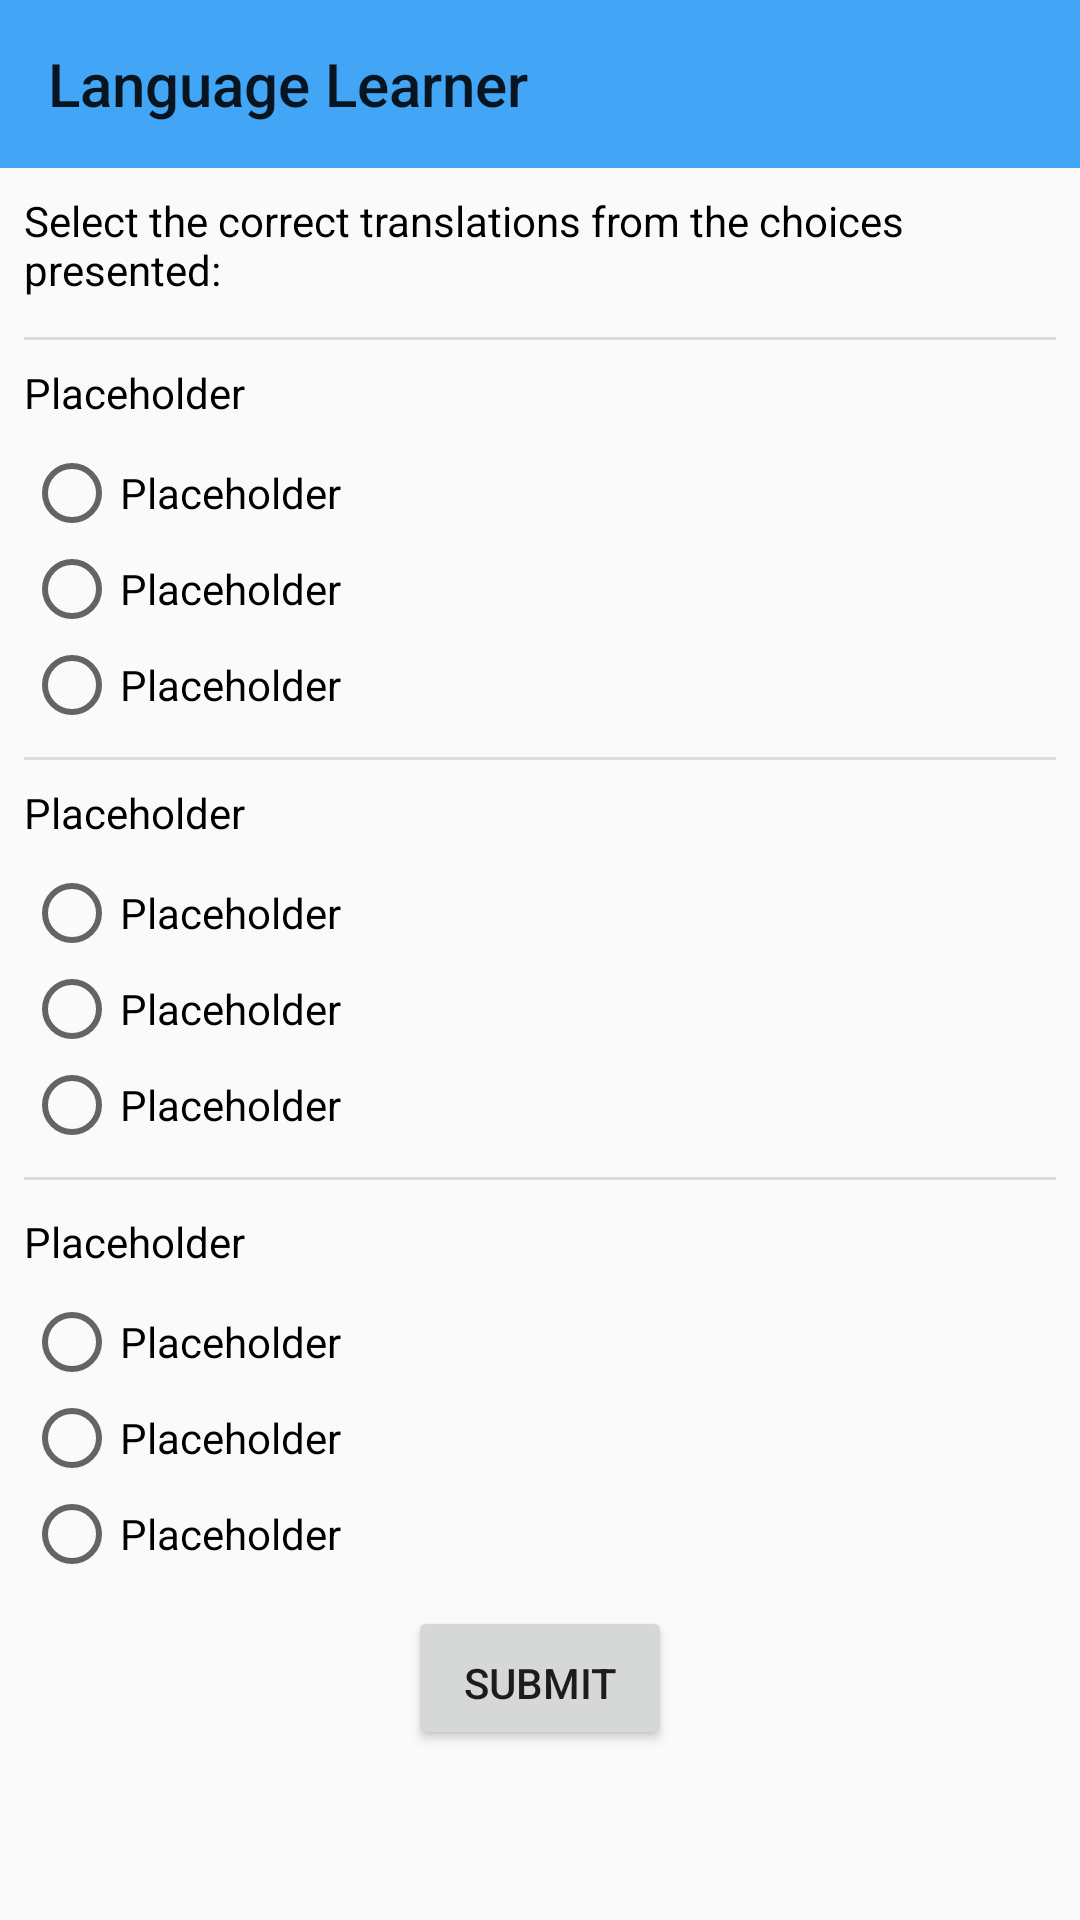

This screen was rendered from an Android layout file. Write that file and the resources it references.
<!-- AndroidManifest.xml: application theme AppTheme -->
<!-- res/layout/activity_multiple_choice.xml -->
<?xml version="1.0" encoding="utf-8"?>
<ScrollView xmlns:android="http://schemas.android.com/apk/res/android"
    xmlns:tools="http://schemas.android.com/tools"
    android:layout_width="fill_parent"
    android:layout_height="fill_parent"
    android:fillViewport="true"
    tools:context=".ui.games.MultipleChoiceActivity">

    <RelativeLayout
        android:layout_width="match_parent"
        android:layout_height="wrap_content">

        <include
            android:id="@+id/toolbar"
            layout="@layout/toolbar_main"
            android:layout_width="match_parent"
            android:layout_height="wrap_content" />

        <RelativeLayout
            android:layout_width="match_parent"
            android:layout_height="wrap_content"
            android:layout_below="@+id/toolbar"
            android:layout_alignStart="@+id/toolbar"
            android:paddingLeft="@dimen/default_margin"
            android:paddingRight="@dimen/default_margin">


            <TextView
                android:id="@+id/mcDesc"
                android:layout_width="match_parent"
                android:layout_height="wrap_content"
                android:paddingBottom="@dimen/large_margin"
                android:paddingTop="@dimen/default_margin"
                android:text="@string/game_multiple_in_game_desc"
                android:textColor="#000000" />

            <RelativeLayout xmlns:android="http://schemas.android.com/apk/res/android"
                android:id="@+id/mc_q1"
                android:layout_width="match_parent"
                android:layout_height="wrap_content"
                android:layout_below="@+id/mcDesc"
                android:layout_alignStart="@+id/mcDesc">

                <View
                    android:id="@+id/div_1"
                    style="@style/Divider" />

                <TextView
                    android:id="@+id/translatedMcTextView_q1"
                    android:layout_width="match_parent"
                    android:layout_height="wrap_content"
                    android:layout_below="@+id/div_1"
                    android:layout_alignStart="@+id/div_1"
                    android:layout_marginTop="@dimen/default_margin"
                    android:text="@string/game_multiple_placeholder"
                    android:textColor="#000000" />

                <RadioGroup xmlns:android="http://schemas.android.com/apk/res/android"
                    android:id="@+id/radio_q1_group_1"
                    android:layout_width="match_parent"
                    android:layout_height="wrap_content"
                    android:layout_below="@+id/translatedMcTextView_q1"
                    android:layout_alignStart="@+id/translatedMcTextView_q1"
                    android:layout_marginTop="@dimen/default_margin"
                    android:layout_marginBottom="@dimen/default_margin">

                    <RadioButton
                        android:id="@+id/radio_q1_option1"
                        android:layout_width="wrap_content"
                        android:layout_height="wrap_content"
                        android:text="@string/game_multiple_placeholder" />
                    <RadioButton
                        android:id="@+id/radio_q1_option2"
                        android:layout_width="wrap_content"
                        android:layout_height="wrap_content"
                        android:text="@string/game_multiple_placeholder" />
                    <RadioButton
                        android:id="@+id/radio_q1_option3"
                        android:layout_width="wrap_content"
                        android:layout_height="wrap_content"
                        android:text="@string/game_multiple_placeholder" />
                </RadioGroup>
            </RelativeLayout>

            <RelativeLayout xmlns:android="http://schemas.android.com/apk/res/android"
                android:id="@+id/mc_q2"
                android:layout_width="match_parent"
                android:layout_height="wrap_content"
                android:layout_below="@+id/mc_q1"
                android:layout_alignStart="@+id/mc_q1">

                <View
                    android:id="@+id/div_2"
                    style="@style/Divider" />

                <TextView
                    android:id="@+id/translatedMcTextView_q2"
                    android:layout_width="match_parent"
                    android:layout_height="wrap_content"
                    android:layout_below="@+id/div_2"
                    android:layout_alignStart="@+id/div_2"
                    android:layout_marginTop="@dimen/default_margin"
                    android:text="@string/game_multiple_placeholder"
                    android:textColor="#000000" />

                <RadioGroup xmlns:android="http://schemas.android.com/apk/res/android"
                    android:id="@+id/radio_q2_group_1"
                    android:layout_width="match_parent"
                    android:layout_height="wrap_content"
                    android:layout_below="@+id/translatedMcTextView_q2"
                    android:layout_alignStart="@+id/translatedMcTextView_q2"
                    android:layout_marginTop="@dimen/default_margin"
                    android:layout_marginBottom="@dimen/default_margin">

                    <RadioButton
                        android:id="@+id/radio_q2_option1"
                        android:layout_width="wrap_content"
                        android:layout_height="wrap_content"
                        android:text="@string/game_multiple_placeholder" />
                    <RadioButton
                        android:id="@+id/radio_q2_option2"
                        android:layout_width="wrap_content"
                        android:layout_height="wrap_content"
                        android:text="@string/game_multiple_placeholder" />
                    <RadioButton
                        android:id="@+id/radio_q2_option3"
                        android:layout_width="wrap_content"
                        android:layout_height="wrap_content"
                        android:text="@string/game_multiple_placeholder" />
                </RadioGroup>
            </RelativeLayout>


            <RelativeLayout xmlns:android="http://schemas.android.com/apk/res/android"
                android:id="@+id/mc_q3"
                android:layout_width="match_parent"
                android:layout_height="wrap_content"
                android:layout_below="@+id/mc_q2"
                android:layout_alignStart="@+id/mc_q2">

                <View
                    android:id="@+id/div_3"
                    style="@style/Divider" />

                <TextView
                    android:id="@+id/translatedMcTextView_q3"
                    android:layout_width="match_parent"
                    android:layout_height="wrap_content"
                    android:layout_below="@+id/div_3"
                    android:layout_alignStart="@+id/div_3"
                    android:layout_marginTop="11dp"
                    android:text="@string/game_multiple_placeholder"
                    android:textColor="#000000" />

                <RadioGroup xmlns:android="http://schemas.android.com/apk/res/android"
                    android:id="@+id/radio_q3_group_1"
                    android:layout_width="match_parent"
                    android:layout_height="wrap_content"
                    android:layout_below="@+id/translatedMcTextView_q3"
                    android:layout_alignStart="@+id/translatedMcTextView_q3"
                    android:layout_marginTop="@dimen/default_margin"
                    android:layout_marginBottom="@dimen/default_margin">

                    <RadioButton
                        android:id="@+id/radio_q3_option1"
                        android:layout_width="wrap_content"
                        android:layout_height="wrap_content"
                        android:text="@string/game_multiple_placeholder" />
                    <RadioButton
                        android:id="@+id/radio_q3_option2"
                        android:layout_width="wrap_content"
                        android:layout_height="wrap_content"
                        android:text="@string/game_multiple_placeholder" />
                    <RadioButton
                        android:id="@+id/radio_q3_option3"
                        android:layout_width="wrap_content"
                        android:layout_height="wrap_content"
                        android:text="@string/game_multiple_placeholder" />
                </RadioGroup>
            </RelativeLayout>


            <Button
                android:id="@+id/game_mc_submit"
                android:layout_width="wrap_content"
                android:layout_height="wrap_content"
                android:layout_below="@+id/mc_q3"
                android:layout_centerHorizontal="true"
                android:paddingTop="@dimen/large_margin"
                android:text="@string/generic_submit" />

        </RelativeLayout>

    </RelativeLayout>
</ScrollView>
<!-- res/layout/toolbar_main.xml (included above) -->
<android.support.v7.widget.Toolbar xmlns:android="http://schemas.android.com/apk/res/android"
    android:layout_width="match_parent"
    android:layout_height="?attr/actionBarSize"
    xmlns:app="http://schemas.android.com/apk/res-auto"
    android:background="?attr/colorPrimary"
    app:title="@string/app_name"
    android:theme="@style/ThemeOverlay.AppCompat.ActionBar"
    app:layout_scrollFlags="scroll|enterAlways" />
<!-- resources referenced by this layout -->
<resources>
  <dimen name="default_margin">8dp</dimen>
  <dimen name="large_margin">13dp</dimen>
  <string name="app_name">Language Learner</string>
  <string name="game_multiple_in_game_desc">Select the correct translations from the choices presented:</string>
  <string name="game_multiple_placeholder">Placeholder</string>
  <string name="generic_submit">Submit</string>
  <style name="Divider">
          <item name="android:layout_width">match_parent</item>
          <item name="android:layout_height">1dp</item>
          <item name="android:background">?android:attr/listDivider</item>
          
      </style>
  <style name="AppTheme" parent="Theme.AppCompat.Light.NoActionBar">
          
          <item name="colorPrimary">@color/colorPrimary</item>
          <item name="colorPrimaryDark">@color/colorPrimaryDark</item>
          <item name="colorAccent">@color/colorAccent</item>
          <item name="android:navigationBarColor">@color/colorPrimaryDark</item>
      </style>
  <color name="colorPrimary">#42a5f5</color>
  <color name="colorPrimaryDark">#0077c2</color>
  <color name="colorAccent">#ff9800</color>
</resources>
